pico-8 play session: hold ← + tap ❎

[t = 4 s] hold ← ~4s, tap ❎ ~7×
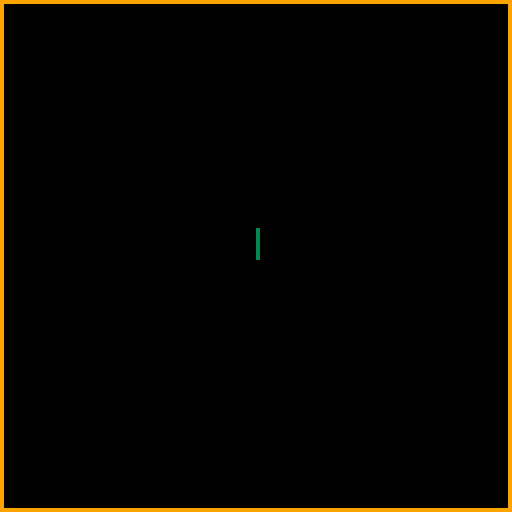

pico-8 cartridge
version 7
__lua__
-- juan bikes
-- [redacted]

scrn = {}
p1 = {}
p1.x = 64
p1.y = 64
p1.dir = 3
t = 0
t_cnt = 30
t_hide = 10
sound = 1 --play pause sound

function _init()
 cls()
	show_menu()
end

function update_game()
 if(btnp(5)) show_menu()
 
 if(btnp(1)) p1.dir-=1 sfx(3,0,0)
 if(btnp(0)) p1.dir+=1 sfx(3,0,0)
 if(p1.dir < 1) p1.dir=4
 if(p1.dir > 4) p1.dir=1
-- if(btnp(2)) p1.dir+=1
-- if(btnp(3)) p1.dir+=1
	
 if(p1.dir==1) p1.y+=1
 if(p1.dir==2) p1.x+=1
 if(p1.dir==3) p1.y-=1
 if(p1.dir==4) p1.x-=1

	if(pget(p1.x,p1.y)!=0) sfx(2,1,0) show_gover() 
end

function show_gover()
	scrn.upd = update_menu
	scrn.drw = draw_gover
 anim=0
end

function draw_game()
	pset(p1.x,p1.y,3)
end

function run_game()
 cls()
 rect(0,0,127,127,9)
 p1.x = 64
 p1.y = 64
 p1.dir = 3
 scrn.upd = update_game
 scrn.drw = draw_game
	sfx(4,1,0)	
end

function draw_menu()
 cls()
	spr(0,0,0,20,20)
	print("b      i      k      e      s",5,45,14)
	rectfill(0,54,128,74,2)
	t+=1
	if(t<t_cnt)	print("press x to start", 30, 62, 3) sound=0
	if(t>t_cnt) rectfill(0,74,128,54,2) sound=1
	if(t==t_cnt+t_hide) t=0
	if(sound==1 and  t<t_cnt) sfx(0,0,0)
end

anim_col=0

circs = {0,-10,-20,-30,-40,-50,-60,-70,-80}
num_circs = 9
function draw_gover()
--todo: smaller circles should be drawn last
 for i=1,num_circs do 
 circfill(p1.x,p1.y,circs[i]/2,i)
 circs[i]+=1
 if(circs[i]>num_circs*10) circs[i] = i*-10
 end
--	anim+=1
--	anim_col+=1
--	twait+=1
--	if(anim_col>16) anim_col=0
end

function circspawn()
	circfill(x,y,rad,col)
end

function update_menu()
	if(btnp(5)) run_game() sfx(1,0,0)
end	

function show_menu()
	scrn.upd = update_menu
	scrn.drw = draw_menu
end

function _update()
	scrn.upd()
end

function _draw()
	scrn.drw()
end
__gfx__
00000000000000000000000000000000000000000000000000000000000000000000000000000000000000000000000000000000000000000000000000000000
00000000000000000000000000000000000000000000000000000000000000000000000000000000000000000000000000000000000000000000000000000000
00000000000000000000000000000000000000000000000000000000000000000000000000000000000000000000000000000000000000000000000000000000
00000000000000000000000000000000000000000000000000000000000000000000000000000000000000000000000000000000000000000000000000000000
00000000000000000000000000000000000000000000000000000000000000000000000000000000000000000000000000000000000000000000000000000000
00000000000000000000000000000000000000000000000000000000000000000000000000000000000000000000000000000000000000000000000000000000
00000000000000000000000000000000000000000000000000000000000000000000000000000000000000000000000000000000000000000000000000000000
00000000000000000000000000000000000000000000000000000000000000000000000000000000000000000000000000000000000000000000000000000000
00000000000000000000000000000000000000000000000000000000000000000000000000000000000000000000000000000000000000000000000000000000
00000000000000000000000000000000000000000000000000000000000000000000000000000000000000000000000000000000088800000000000000088800
00000000000000000888888888888888888888888880000000000000000000000000000088800000000000000000000000000000088800000000000000088800
00000000000000000888888888888888888888888880000000000000000000000000000088888000000000000000000000000000088880000000000008888800
00000000000000000888888888888888888888888880000000000000000000000000000088888800000000000000000000000000888880000000000088888800
00000000000000000888888888888888888888888000000000000000000000000000000088888800000000000000000000000000888880000000000088888800
00000000000000000888880000008888888888800000000000000008888000000000000088888880000000000000000000000000888880000000000888888800
00000000000000000000000000008888888880000000000000000008888888800000000088888880000000000000000000000000888888000000000888888800
00000000000000000000000000000888888880000888000000000008888888800000000088888888000000000000000000000008888888800000008888888800
00000000000000000000000000000888888800008888000000000008888888800000000088888888000000000000000000000008888888800000008888888000
00000000000000000000000000000888888800008888000000000008888888800000000088888888000000000000000000000088888888880000008888888000
00000000000000000000000000000888888800008888000000000008888888800000000088888888800000000000000000000088888888888000008888880000
00000000000000000000000000000888888000008888000000000008888888800000000888808888880000000000000000000888888888888800008888880000
00000000000000000000000000008888888000008888000000000008888888800000000888800888888000000000000000008888880888888800088888880000
00000000000000000000000000008888888000008888000000000000888888800000008888800088888800000000000000088888880088888880088888880000
00000000000000000000000000008888888000008888000000000000888888800000008888000008888800000000000000888888880088888880088888880000
00000000000000000000000000088888888000008888000000000008888888800000088888000008888880000000000000888888800088888888088888800000
00000000000000000000000000088888888000008888000000000008888888800000088880000000888888000000000000888888800008888888088888800000
00000000000000000888800000088888888000008888000000000008888888800000088880000000888888000000000008888888000000888888888888800000
00000000000000000888880000888888880000008888000000000088888888000000888800000000008888800000000008888888000000088888888888800000
00000000000000000888888008888888880000008888800000000088888888000000888800000000008888880000000088888880000000008888888888800000
00000000000000000888888008888888800000008888880000088888888888000008888888888888888888880000000088888880000000000888888888000000
00000000000000000088888888888888000000008888888888888888888880000088888888888888888888888000000088888800000000000088888888000000
00000000000000000088888888888880000000000888888888888888888800000088888888888888888888888000000888888800000000000088888888000000
00000000000000000008888888888880000000000888888888888888888000000888888888888888888888888800000888888000000000000088888888000000
00000000000000000000888888088800000000000008888888888888880000000888800000088888800008888800000888888000000000000008888888000000
00000000000000000000000000000000000000000000008888888888800000000888800000088880000000888880000888000000000000000000888888000000
00000000000000000000000000000000000000000000000888888800000000000888000000000000000000888880000000000000000000000000888888000000
00000000000000000000000000000000000000000000000008888800000000000888000000000000000000088880000000000000000000000000088800000000
00000000000000000000000000000000000000000000000008888000000000000000000000000000000000008880000000000000000000000000000000000000
00000000000000000000000000000000000000000000000000888000000000000000000000000000000000000000000000000000000000000000000000000000
00000000000000000000000000000000000000000000000000000000000000000000000000000000000000000000000000000000000000000000000000000000
00000000000000000000000000000000000000000000000000000000000000000000000000000000000000000000000000000000000000000000000000000000
00000000000000000000000000000000000000000000000000000000000000000000000000000000000000000000000000000000000000000000000000000000
00000000000000000000000000000000000000000000000000000000000000000000000000000000000000000000000000000000000000000000000000000000
00000000000000000000000000000000000000000000000000000000000000000000000000000000000000000000000000000000000000000000000000000000
00000000000000000000000000000000000000000000000000000000000000000000000000000000000000000000000000000000000000000000000000000000
00000000000000000000000000000000000000000000000000000000000000000000000000000000000000000000000000000000000000000000000000000000
00000000000000000000000000000000000000000000000000000000000000000000000000000000000000000000000000000000000000000000000000000000
00000000000000000000000000000000000000000000000000000000000000000000000000000000000000000000000000000000000000000000000000000000
00000000000000000000000000000000000000000000000000000000000000000000000000000000000000000000000000000000000000000000000000000000
00000000000000000000000000000000000000000000000000000000000000000000000000000000000000000000000000000000000000000000000000000000
00000000000000000000000000000000000000000000000000000000000000000000000000000000000000000000000000000000000000000000000000000000
00000000000000000000000000000000000000000000000000000000000000000000000000000000000000000000000000000000000000000000000000000000
00000000000000000000000000000000000000000000000000000000000000000000000000000000000000000000000000000000000000000000000000000000
00000000000000000000000000000000000000000000000000000000000000000000000000000000000000000000000000000000000000000000000000000000
00000000000000000000000000000000000000000000000000000000000000000000000000000000000000000000000000000000000000000000000000000000
00000000000000000000000000000000000000000000000000000000000000000000000000000000000000000000000000000000000000000000000000000000
00000000000000000000000000000000000000000000000000000000000000000000000000000000000000000000000000000000000000000000000000000000
00000000000000000000000000000000000000000000000000000000000000000000000000000000000000000000000000000000000000000000000000000000
00000000000000000000000000000000000000000000000000000000000000000000000000000000000000000000000000000000000000000000000000000000
00000000000000000000000000000000000000000000000000000000000000000000000000000000000000000000000000000000000000000000000000000000
00000000000000000000000000000000000000000000000000000000000000000000000000000000000000000000000000000000000000000000000000000000
00000000000000000000000000000000000000000000000000000000000000000000000000000000000000000000000000000000000000000000000000000000
00000000000000000000000000000000000000000000000000000000000000000000000000000000000000000000000000000000000000000000000000000000
00000000000000000000000000000000000000000000000000000000000000000000000000000000000000000000000000000000000000000000000000000000
00000000000000000000000000000000000000000000000000000000000000000000000000000000000000000000000000000000000000000000000000000000
00000000000000000000000000000000000000000000000000000000000000000000000000000000000000000000000000000000000000000000000000000000
00000000000000000000000000000000000000000000000000000000000000000000000000000000000000000000000000000000000000000000000000000000
00000000000000000000000000000000000000000000000000000000000000000000000000000000000000000000000000000000000000000000000000000000
00000000000000000000000000000000000000000000000000000000000000000000000000000000000000000000000000000000000000000000000000000000
00000000000000000000000000000000000000000000000000000000000000000000000000000000000000000000000000000000000000000000000000000000
00000000000000000000000000000000000000000000000000000000000000000000000000000000000000000000000000000000000000000000000000000000
00000000000000000000000000000000000000000000000000000000000000000000000000000000000000000000000000000000000000000000000000000000
00000000000000000000000000000000000000000000000000000000000000000000000000000000000000000000000000000000000000000000000000000000
00000000000000000000000000000000000000000000000000000000000000000000000000000000000000000000000000000000000000000000000000000000
00000000000000000000000000000000000000000000000000000000000000000000000000000000000000000000000000000000000000000000000000000000
00000000000000000000000000000000000000000000000000000000000000000000000000000000000000000000000000000000000000000000000000000000
00000000000000000000000000000000000000000000000000000000000000000000000000000000000000000000000000000000000000000000000000000000
00000000000000000000000000000000000000000000000000000000000000000000000000000000000000000000000000000000000000000000000000000000
00000000000000000000000000000000000000000000000000000000000000000000000000000000000000000000000000000000000000000000000000000000
00000000000000000000000000000000000000000000000000000000000000000000000000000000000000000000000000000000000000000000000000000000
00000000000000000000000000000000000000000000000000000000000000000000000000000000000000000000000000000000000000000000000000000000
00000000000000000000000000000000000000000000000000000000000000000000000000000000000000000000000000000000000000000000000000000000
00000000000000000000000000000000000000000000000000000000000000000000000000000000000000000000000000000000000000000000000000000000
00000000000000000000000000000000000000000000000000000000000000000000000000000000000000000000000000000000000000000000000000000000
00000000000000000000000000000000000000000000000000000000000000000000000000000000000000000000000000000000000000000000000000000000
00000000000000000000000000000000000000000000000000000000000000000000000000000000000000000000000000000000000000000000000000000000
00000000000000000000000000000000000000000000000000000000000000000000000000000000000000000000000000000000000000000000000000000000
00000000000000000000000000000000000000000000000000000000000000000000000000000000000000000000000000000000000000000000000000000000
00000000000000000000000000000000000000000000000000000000000000000000000000000000000000000000000000000000000000000000000000000000
00000000000000000000000000000000000000000000000000000000000000000000000000000000000000000000000000000000000000000000000000000000
00000000000000000000000000000000000000000000000000000000000000000000000000000000000000000000000000000000000000000000000000000000
00000000000000000000000000000000000000000000000000000000000000000000000000000000000000000000000000000000000000000000000000000000
00000000000000000000000000000000000000000000000000000000000000000000000000000000000000000000000000000000000000000000000000000000
00000000000000000000000000000000000000000000000000000000000000000000000000000000000000000000000000000000000000000000000000000000
00000000000000000000000000000000000000000000000000000000000000000000000000000000000000000000000000000000000000000000000000000000
00000000000000000000000000000000000000000000000000000000000000000000000000000000000000000000000000000000000000000000000000000000
00000000000000000000000000000000000000000000000000000000000000000000000000000000000000000000000000000000000000000000000000000000
00000000000000000000000000000000000000000000000000000000000000000000000000000000000000000000000000000000000000000000000000000000
00000000000000000000000000000000000000000000000000000000000000000000000000000000000000000000000000000000000000000000000000000000
00000000000000000000000000000000000000000000000000000000000000000000000000000000000000000000000000000000000000000000000000000000
00000000000000000000000000000000000000000000000000000000000000000000000000000000000000000000000000000000000000000000000000000000
00000000000000000000000000000000000000000000000000000000000000000000000000000000000000000000000000000000000000000000000000000000
00000000000000000000000000000000000000000000000000000000000000000000000000000000000000000000000000000000000000000000000000000000
00000000000000000000000000000000000000000000000000000000000000000000000000000000000000000000000000000000000000000000000000000000
00000000000000000000000000000000000000000000000000000000000000000000000000000000000000000000000000000000000000000000000000000000
00000000000000000000000000000000000000000000000000000000000000000000000000000000000000000000000000000000000000000000000000000000
00000000000000000000000000000000000000000000000000000000000000000000000000000000000000000000000000000000000000000000000000000000
00000000000000000000000000000000000000000000000000000000000000000000000000000000000000000000000000000000000000000000000000000000
00000000000000000000000000000000000000000000000000000000000000000000000000000000000000000000000000000000000000000000000000000000
00000000000000000000000000000000000000000000000000000000000000000000000000000000000000000000000000000000000000000000000000000000
00000000000000000000000000000000000000000000000000000000000000000000000000000000000000000000000000000000000000000000000000000000
00000000000000000000000000000000000000000000000000000000000000000000000000000000000000000000000000000000000000000000000000000000
00000000000000000000000000000000000000000000000000000000000000000000000000000000000000000000000000000000000000000000000000000000
00000000000000000000000000000000000000000000000000000000000000000000000000000000000000000000000000000000000000000000000000000000
00000000000000000000000000000000000000000000000000000000000000000000000000000000000000000000000000000000000000000000000000000000
00000000000000000000000000000000000000000000000000000000000000000000000000000000000000000000000000000000000000000000000000000000
00000000000000000000000000000000000000000000000000000000000000000000000000000000000000000000000000000000000000000000000000000000
00000000000000000000000000000000000000000000000000000000000000000000000000000000000000000000000000000000000000000000000000000000
00000000000000000000000000000000000000000000000000000000000000000000000000000000000000000000000000000000000000000000000000000000
00000000000000000000000000000000000000000000000000000000000000000000000000000000000000000000000000000000000000000000000000000000
00000000000000000000000000000000000000000000000000000000000000000000000000000000000000000000000000000000000000000000000000000000
00000000000000000000000000000000000000000000000000000000000000000000000000000000000000000000000000000000000000000000000000000000
00000000000000000000000000000000000000000000000000000000000000000000000000000000000000000000000000000000000000000000000000000000
00000000000000000000000000000000000000000000000000000000000000000000000000000000000000000000000000000000000000000000000000000000
00000000000000000000000000000000000000000000000000000000000000000000000000000000000000000000000000000000000000000000000000000000
00000000000000000000000000000000000000000000000000000000000000000000000000000000000000000000000000000000000000000000000000000000
00000000000000000000000000000000000000000000000000000000000000000000000000000000000000000000000000000000000000000000000000000000
00000000000000000000000000000000000000000000000000000000000000000000000000000000000000000000000000000000000000000000000000000000
__gff__
0001000000000000000000000000000000000000000000000000000000000000000000000000000000000000000000000000000000000000000000000000000000000000000000000000000000000000000000000000000000000000000000000000000000000000000000000000000000000000000000000000000000000000
0000000000000000000000000000000000000000000000000000000000000000000000000000000000000000000000000000000000000000000000000000000000000000000000000000000000000000000000000000000000000000000000000000000000000000000000000000000000000000000000000000000000000000
__map__
0000000000000000000000000001000000000000000000000000000000000000000000000000000000000000000000000000000000000000000000000000000000000000000000000000000000000000000000000000000000000000000000000000000000000000000000000000000000000000000000000000000000000000
0000000000000000000000000000000000000000000000000000000000000000000000000000000000000000000000000000000000000000000000000000000000000000000000000000000000000000000000000000000000000000000000000000000000000000000000000000000000000000000000000000000000000000
0000000000000000000000000000000000000000000000000000000000000000000000000000000000000000000000000000000000000000000000000000000000000000000000000000000000000000000000000000000000000000000000000000000000000000000000000000000000000000000000000000000000000000
0000000000000000000000000000000000000000000000000000000000000000000000000000000000000000000000000000000000000000000000000000000000000000000000000000000000000000000000000000000000000000000000000000000000000000000000000000000000000000000000000000000000000000
0000000000000000000000000000000000000000000000000000000000000000000000000000000000000000000000000000000000000000000000000000000000000000000000000000000000000000000000000000000000000000000000000000000000000000000000000000000000000000000000000000000000000000
0000000000000000000000000000000000000000000000000000000000000000000000000000000000000000000000000000000000000000000000000000000000000000000000000000000000000000000000000000000000000000000000000000000000000000000000000000000000000000000000000000000000000000
0000000000000000000000000000000000000000000000000000000000000000000000000000000000000000000000000000000000000000000000000000000000000000000000000000000000000000000000000000000000000000000000000000000000000000000000000000000000000000000000000000000000000000
0000000000000000000000000000000000000000000000000000000000000000000000000000000000000000000000000000000000000000000000000000000000000000000000000000000000000000000000000000000000000000000000000000000000000000000000000000000000000000000000000000000000000000
0000000000000000000000000000000000000000000000000000000000000000000000000000000000000000000000000000000000000000000000000000000000000000000000000000000000000000000000000000000000000000000000000000000000000000000000000000000000000000000000000000000000000000
0000000000000000000000000000000000000000000000000000000000000000000000000000000000000000000000000000000000000000000000000000000000000000000000000000000000000000000000000000000000000000000000000000000000000000000000000000000000000000000000000000000000000000
0000000000000000000000000000000000000000000000000000000000000000000000000000000000000000000000000000000000000000000000000000000000000000000000000000000000000000000000000000000000000000000000000000000000000000000000000000000000000000000000000000000000000000
0000000000000000000000000000000000000000000000000000000000000000000000000000000000000000000000000000000000000000000000000000000000000000000000000000000000000000000000000000000000000000000000000000000000000000000000000000000000000000000000000000000000000000
0000000000000000000000000000000000000000000000000000000000000000000000000000000000000000000000000000000000000000000000000000000000000000000000000000000000000000000000000000000000000000000000000000000000000000000000000000000000000000000000000000000000000000
0000000000000000000000000000000000000000000000000000000000000000000000000000000000000000000000000000000000000000000000000000000000000000000000000000000000000000000000000000000000000000000000000000000000000000000000000000000000000000000000000000000000000000
0000000000000000000000000000000000000000000000000000000000000000000000000000000000000000000000000000000000000000000000000000000000000000000000000000000000000000000000000000000000000000000000000000000000000000000000000000000000000000000000000000000000000000
0000000000000000000000000000000000000000000000000000000000000000000000000000000000000000000000000000000000000000000000000000000000000000000000000000000000000000000000000000000000000000000000000000000000000000000000000000000000000000000000000000000000000000
0000000000000000000000000000000000000000000000000000000000000000000000000000000000000000000000000000000000000000000000000000000000000000000000000000000000000000000000000000000000000000000000000000000000000000000000000000000000000000000000000000000000000000
0000000000000000000000000000000000000000000000000000000000000000000000000000000000000000000000000000000000000000000000000000000000000000000000000000000000000000000000000000000000000000000000000000000000000000000000000000000000000000000000000000000000000000
0000000000000000000000000000000000000000000000000000000000000000000000000000000000000000000000000000000000000000000000000000000000000000000000000000000000000000000000000000000000000000000000000000000000000000000000000000000000000000000000000000000000000000
0000000000000000000000000000000000000000000000000000000000000000000000000000000000000000000000000000000000000000000000000000000000000000000000000000000000000000000000000000000000000000000000000000000000000000000000000000000000000000000000000000000000000000
0000000000000000000000000000000000000000000000000000000000000000000000000000000000000000000000000000000000000000000000000000000000000000000000000000000000000000000000000000000000000000000000000000000000000000000000000000000000000000000000000000000000000000
0000000000000000000000000000000000000000000000000000000000000000000000000000000000000000000000000000000000000000000000000000000000000000000000000000000000000000000000000000000000000000000000000000000000000000000000000000000000000000000000000000000000000000
0000000000000000000000000000000000000000000000000000000000000000000000000000000000000000000000000000000000000000000000000000000000000000000000000000000000000000000000000000000000000000000000000000000000000000000000000000000000000000000000000000000000000000
0000000000000000000000000000000000000000000000000000000000000000000000000000000000000000000000000000000000000000000000000000000000000000000000000000000000000000000000000000000000000000000000000000000000000000000000000000000000000000000000000000000000000000
0000000000000000000000000000000000000000000000000000000000000000000000000000000000000000000000000000000000000000000000000000000000000000000000000000000000000000000000000000000000000000000000000000000000000000000000000000000000000000000000000000000000000000
0000000000000000000000000000000000000000000000000000000000000000000000000000000000000000000000000000000000000000000000000000000000000000000000000000000000000000000000000000000000000000000000000000000000000000000000000000000000000000000000000000000000000000
0000000000000000000000000000000000000000000000000000000000000000000000000000000000000000000000000000000000000000000000000000000000000000000000000000000000000000000000000000000000000000000000000000000000000000000000000000000000000000000000000000000000000000
0000000000000000000000000000000000000000000000000000000000000000000000000000000000000000000000000000000000000000000000000000000000000000000000000000000000000000000000000000000000000000000000000000000000000000000000000000000000000000000000000000000000000000
0000000000000000000000000000000000000000000000000000000000000000000000000000000000000000000000000000000000000000000000000000000000000000000000000000000000000000000000000000000000000000000000000000000000000000000000000000000000000000000000000000000000000000
0000000000000000000000000000000000000000000000000000000000000000000000000000000000000000000000000000000000000000000000000000000000000000000000000000000000000000000000000000000000000000000000000000000000000000000000000000000000000000000000000000000000000000
0000000000000000000000000000000000000000000000000000000000000000000000000000000000000000000000000000000000000000000000000000000000000000000000000000000000000000000000000000000000000000000000000000000000000000000000000000000000000000000000000000000000000000
0000000000000000000000000000000000000000000000000000000000000000000000000000000000000000000000000000000000000000000000000000000000000000000000000000000000000000000000000000000000000000000000000000000000000000000000000000000000000000000000000000000000000000
